Dataset: dataset_peach (GitHub, wahjj/hqyj). Classes: half-ripe, ripe.

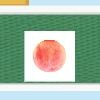
Label: ripe

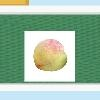
Label: half-ripe

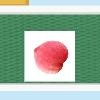
Label: ripe

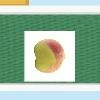
Label: half-ripe

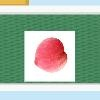
Label: ripe

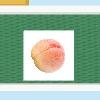
Label: half-ripe
